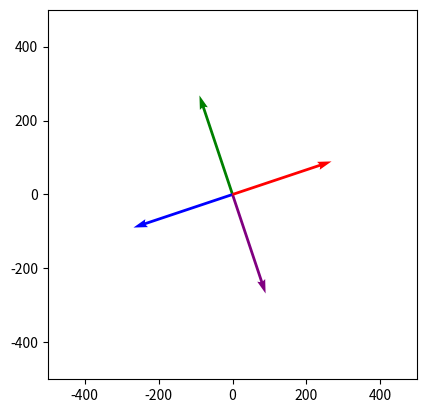

The script that saved this image:
import numpy as np
import math
import matplotlib.pyplot as plt
fig, ax = plt.subplots()

lightCoords = [(116, 437), (129, 483), (134, 522),
(88, 540), (133, 575), (96, 639), (134, 639),
(126, 672), (172, 653), (172, 656), (246, 622),
(224, 563), (223, 565), (195, 533), (234, 498),
(265, 437), (210, 392), (207, 390), (244, 359),
(264, 350), (255, 276), (254, 297), (262, 204),
(271, 206), (243, 184), (276, 132), (276, 114),
(259, 92), (285, 76), (253, 56), (253, 19),
(359, 77), (276, 46), (309, 100), (284, 97),
(288, 127), (314, 131), (264, 198), (265, 194),
(274, 244), (278, 276), (317, 324), (364, 313),
(277, 378), (305, 321), (270, 436), (270, 429),
 (313, 477), (311, 527), (263, 505), (263, 657),
 (268, 685), (321, 712), (271, 718), (389, 713),
 (418, 693), (374, 656), (375, 636), (378, 634),
 (394, 620), (371, 577), (414, 540), (417, 508),
 (409, 513), (390, 472), (408, 450), (395, 413),
 (391, 367), (396, 388), (429, 413), (428, 463),
 (411, 469), (424, 525), (428, 543), (431, 573),
 (403, 602), (409, 621), (445, 661), (433, 677),
 (480, 683), (515, 676), (536, 648), (537, 639),
 (547, 575), (532, 572), (555, 523), (542, 503),
 (537, 480), (538, 456), (570, 439), (549, 409),
 (555, 414), (594, 424), (595, 447), (557, 464),
 (596, 499), (602, 501), (589, 550), (589, 555),
 (591, 582)]

xS = [] #all y values
yS = [] #all x values

added = [] #sum of x and y values for all lights
lightNum = 0

for light in lightCoords:
    sum = light[0] + light[1] #adding x and y values of each light
    added.append([sum, lightNum])
    xS.append([light[0], lightNum])
    yS.append([light[1], lightNum])
    lightNum += 1

added.sort()

highXY = added[-1][1] #finding highest xy sum
lowXY = added[0][1] #finding lowest xy sum

averageX = ((xS[highXY][0]) + (xS[lowXY][0])) / 2 #average of highest and lowest x

averageY = ((yS[highXY][0]) + (yS[lowXY][0])) / 2 #average of highest and lowest y

centerCoord = (averageX, averageY)

distanceList = []
newCoords = []
lightNum = 0

for light in lightCoords:
    xDif = abs(light[0] - centerCoord[0])
    yDif = abs(light[1] - centerCoord[1])
    newCoords.append([[xDif, yDif], lightNum])
    distance = (xDif ** 2) + (yDif ** 2)
    distanceSqrt = round(distance ** 0.5, 4)
    distanceList.append([distanceSqrt, lightNum])
    lightNum += 1

distanceList.sort()

##############################################

lightNum = 0
loops = 0

while loops < 4:
    for light in newCoords:
        startingVector = np.array([[light[0][0]], [light[0][1]]])
        rotationMatrix = np.array([[math.cos(math.pi/2), -math.sin(math.pi/2)], [math.sin(math.pi/2), math.cos(math.pi/2)]])
        resUnrounded = np.matmul(rotationMatrix, startingVector)
        res = np.round(resUnrounded, decimals=2)
        newCoords[lightNum] = [[res[0][0], res[1][0]], lightNum]
        lightNum += 1
    radians = math.atan(newCoords[0][0][1] / newCoords[0][0][0])
    if newCoords[0][0][0] > 0 and newCoords[0][0][1] > 0:
        radians = round(radians, 4)
    elif newCoords[0][0][0] < 0 and newCoords[0][0][1] > 0:
        radians += math.pi
        radians = round(radians, 4)
    elif newCoords[0][0][0] < 0 and newCoords[0][0][1] < 0:
        radians += math.pi
        radians = round(radians, 4)
    elif newCoords[0][0][0] > 0 and newCoords[0][0][1] < 0:
        radians += math.pi * 2
        radians = round(radians, 4)
        print(radians)

    if 0 < radians <= math.pi / 2:
        ax.quiver(newCoords[0][0][0], newCoords[0][0][1], color = "red", angles='xy', scale_units='xy', scale=1)
        print("0-1/2pi")
    elif math.pi / 2 < radians <= math.pi:
        ax.quiver(newCoords[0][0][0], newCoords[0][0][1], color = "green", angles='xy', scale_units='xy', scale=1)
        print("1/2pi-pi")
    elif math.pi < radians <= math.pi * 1.5:
        ax.quiver(newCoords[0][0][0], newCoords[0][0][1], color = "blue", angles='xy', scale_units='xy', scale=1)
        print("1pi-1.5pi")
    elif math.pi * 1.5 < math.pi * 2:
        ax.quiver(newCoords[0][0][0], newCoords[0][0][1], color = "purple", angles='xy', scale_units='xy', scale=1)
        print("1.5pi-2pi")
    lightNum = 0
    loops += 1

ratio = 1.0
x_left, x_right = ax.get_xlim()
y_low, y_high = ax.get_ylim()
ax.set_aspect(abs((x_right-x_left)/(y_low-y_high))*ratio)
plt.axis([-500, 500, -500, 500])
plt.show()
